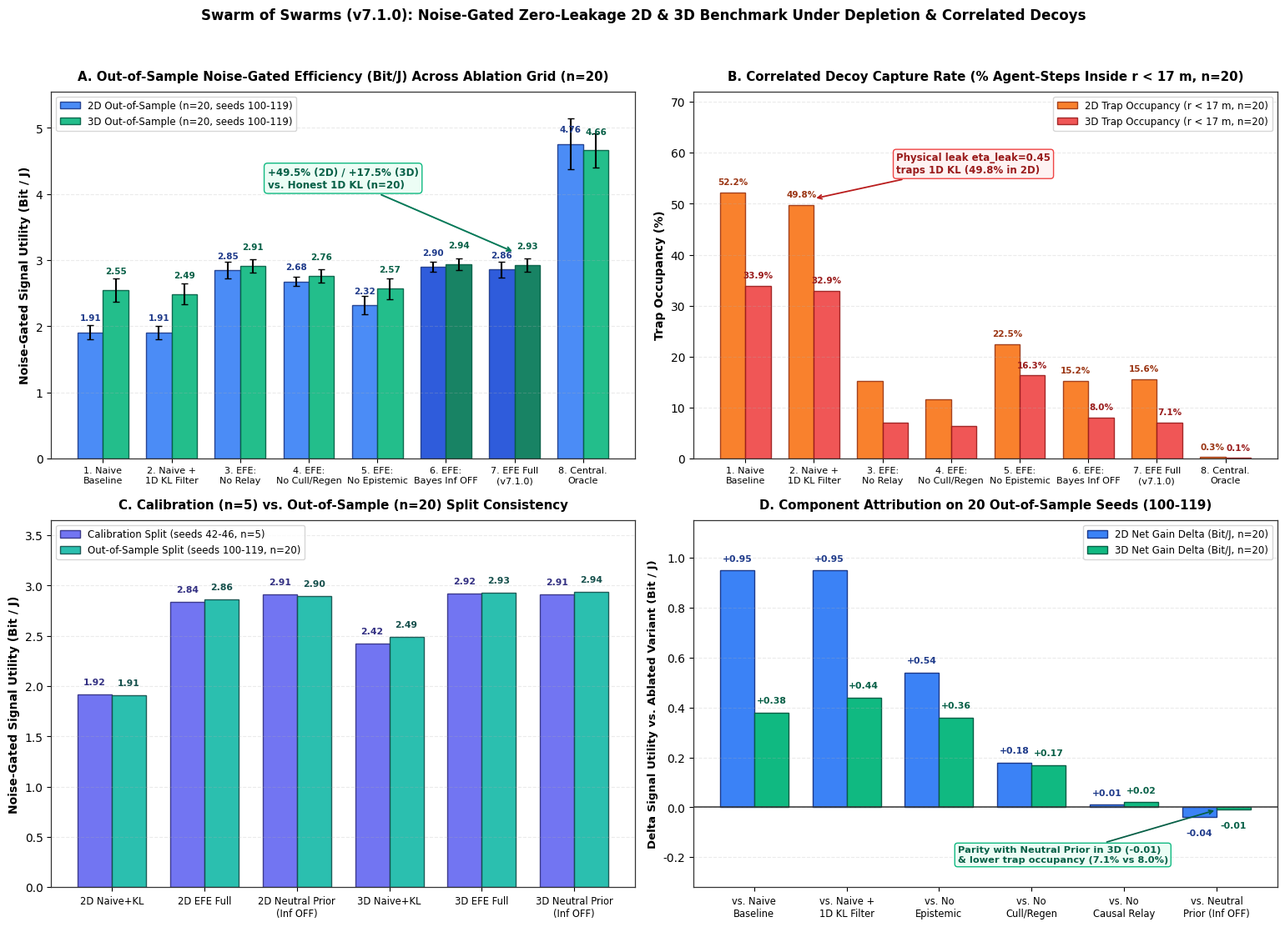

Write Python code to recreate this figure.
import argparse
import os
import sys
import numpy as np
import matplotlib.pyplot as plt


def generate_summary_figure(out_path="benchmark_v7_1_summary.png"):
    plt.rcParams.update({
        "font.sans-serif": "DejaVu Sans",
        "axes.edgecolor": "#333333",
        "axes.linewidth": 0.9,
        "grid.alpha": 0.25,
        "grid.linestyle": "--"
    })

    fig, axes = plt.subplots(2, 2, figsize=(15.5, 11.2), dpi=220)
    fig.patch.set_facecolor("white")
    ax_iter = iter(axes.flat)

    # PANEL A: Out-of-Sample 2D vs 3D Task Efficiency (n=20 fresh seeds 100..119)
    ax = next(ax_iter)
    labels = [
        "1. Naive\nBaseline",
        "2. Naive +\n1D KL Filter",
        "3. EFE:\nNo Relay",
        "4. EFE:\nNo Cull/Regen",
        "5. EFE:\nNo Epistemic",
        "6. EFE:\nBayes Inf OFF",
        "7. EFE Full\n(v7.1.0)",
        "8. Central.\nOracle"
    ]
    eff_2d = [1.91, 1.91, 2.85, 2.68, 2.32, 2.90, 2.86, 4.76]
    sd_2d = [0.11, 0.10, 0.13, 0.07, 0.14, 0.08, 0.12, 0.39]

    eff_3d = [2.55, 2.49, 2.91, 2.76, 2.57, 2.94, 2.93, 4.66]
    sd_3d = [0.18, 0.16, 0.10, 0.10, 0.16, 0.09, 0.10, 0.26]

    x = np.arange(len(labels))
    w = 0.37
    bars_2d = ax.bar(x - w / 2, eff_2d, w, yerr=sd_2d, capsize=3, label="2D Out-of-Sample (n=20, seeds 100-119)", color="#3b82f6", edgecolor="#1e3a8a", alpha=0.92)
    bars_3d = ax.bar(x + w / 2, eff_3d, w, yerr=sd_3d, capsize=3, label="3D Out-of-Sample (n=20, seeds 100-119)", color="#10b981", edgecolor="#065f46", alpha=0.92)

    for idx, rect in enumerate(bars_2d):
        if idx in (5, 6):
            rect.set_facecolor("#1d4ed8")
        h = rect.get_height()
        ax.text(rect.get_x() + rect.get_width() / 2.0, h + 0.15, f"{h:.2f}", ha="center", va="bottom", fontsize=7.5, color="#1e3a8a", fontweight="bold")

    for idx, rect in enumerate(bars_3d):
        if idx in (5, 6):
            rect.set_facecolor("#047857")
        h = rect.get_height()
        ax.text(rect.get_x() + rect.get_width() / 2.0, h + 0.22, f"{h:.2f}", ha="center", va="bottom", fontsize=7.5, color="#065f46", fontweight="bold")

    ax.annotate(
        "+49.5% (2D) / +17.5% (3D)\nvs. Honest 1D KL (n=20)",
        xy=(6, 3.12), xytext=(2.4, 4.10),
        arrowprops=dict(arrowstyle="->", color="#047857", lw=1.4),
        fontsize=8.6, fontweight="bold", color="#065f46",
        bbox=dict(boxstyle="round,pad=0.35", facecolor="#ecfdf5", edgecolor="#10b981", lw=1.0)
    )

    ax.set_title("A. Out-of-Sample Noise-Gated Efficiency (Bit/J) Across Ablation Grid (n=20)", fontsize=10.8, fontweight="bold", pad=10)
    ax.set_ylabel("Noise-Gated Signal Utility (Bit / J)", fontsize=10, fontweight="bold")
    ax.set_xticks(x)
    ax.set_xticklabels(labels, fontsize=8)
    ax.set_ylim(0, 5.55)
    ax.grid(True, axis="y")
    ax.legend(loc="upper left", frameon=True, fontsize=8.5)

    # PANEL B: Static Correlated Decoy Capture Rate (Trap r < 17 m, n=20)
    ax = next(ax_iter)
    trap_2d = [52.2, 49.8, 15.2, 11.6, 22.5, 15.2, 15.6, 0.3]
    trap_3d = [33.9, 32.9, 7.1, 6.4, 16.3, 8.0, 7.1, 0.1]

    ax.bar(x - w / 2, trap_2d, w, label="2D Trap Occupancy (r < 17 m, n=20)", color="#f97316", edgecolor="#9a3412", alpha=0.9)
    ax.bar(x + w / 2, trap_3d, w, label="3D Trap Occupancy (r < 17 m, n=20)", color="#ef4444", edgecolor="#991b1b", alpha=0.9)

    for idx, (t2, t3) in enumerate(zip(trap_2d, trap_3d)):
        if idx in (0, 1, 4, 5, 6, 7):
            ax.text(float(x.item(idx)) - w / 2, t2 + 1.2, f"{t2:.1f}%", ha="center", va="bottom", fontsize=7.5, color="#9a3412", fontweight="bold")
            ax.text(float(x.item(idx)) + w / 2, t3 + 1.2, f"{t3:.1f}%", ha="center", va="bottom", fontsize=7.5, color="#991b1b", fontweight="bold")

    ax.annotate(
        "Physical leak eta_leak=0.45\ntraps 1D KL (49.8% in 2D)",
        xy=(1, 51.0), xytext=(2.2, 56.0),
        arrowprops=dict(arrowstyle="->", color="#b91c1c", lw=1.3),
        fontsize=8.5, fontweight="bold", color="#991b1b",
        bbox=dict(boxstyle="round,pad=0.3", facecolor="#fef2f2", edgecolor="#ef4444", lw=1.0)
    )

    ax.set_title("B. Correlated Decoy Capture Rate (% Agent-Steps Inside r < 17 m, n=20)", fontsize=10.8, fontweight="bold", pad=10)
    ax.set_ylabel("Trap Occupancy (%)", fontsize=10, fontweight="bold")
    ax.set_xticks(x)
    ax.set_xticklabels(labels, fontsize=8)
    ax.set_ylim(0, 72)
    ax.grid(True, axis="y")
    ax.legend(loc="upper right", frameon=True, fontsize=8.5)
        # PANEL C: Calibration (n=5) vs Out-of-Sample (n=20) Consistency
    ax = next(ax_iter)
    c_labels = ["2D Naive+KL", "2D EFE Full", "2D Neutral Prior\n(Inf OFF)", "3D Naive+KL", "3D EFE Full", "3D Neutral Prior\n(Inf OFF)"]
    cal5 = [1.92, 2.84, 2.91, 2.42, 2.92, 2.91]
    val20 = [1.91, 2.86, 2.90, 2.49, 2.93, 2.94]

    xc5 = np.arange(len(c_labels))
    b_c5 = ax.bar(xc5 - w / 2, cal5, w, label="Calibration Split (seeds 42-46, n=5)", color="#6366f1", edgecolor="#312e81", alpha=0.9)
    b_v20 = ax.bar(xc5 + w / 2, val20, w, label="Out-of-Sample Split (seeds 100-119, n=20)", color="#14b8a6", edgecolor="#134e4a", alpha=0.9)

    for rect in b_c5:
        h = rect.get_height()
        ax.text(rect.get_x() + rect.get_width() / 2.0, h + 0.08, f"{h:.2f}", ha="center", va="bottom", fontsize=7.8, color="#312e81", fontweight="bold")
    for rect in b_v20:
        h = rect.get_height()
        ax.text(rect.get_x() + rect.get_width() / 2.0, h + 0.08, f"{h:.2f}", ha="center", va="bottom", fontsize=7.8, color="#134e4a", fontweight="bold")

    ax.set_title("C. Calibration (n=5) vs. Out-of-Sample (n=20) Split Consistency", fontsize=10.8, fontweight="bold", pad=10)
    ax.set_ylabel("Noise-Gated Signal Utility (Bit / J)", fontsize=10, fontweight="bold")
    ax.set_xticks(xc5)
    ax.set_xticklabels(c_labels, fontsize=8.3)
    ax.set_ylim(0, 3.65)
    ax.grid(True, axis="y")
    ax.legend(loc="upper left", frameon=True, fontsize=8.5)

    # PANEL D: Net Component Attribution (20-Seed Out-of-Sample Delta vs EFE Full)
    ax = next(ax_iter)
    comp_labels = [
        "vs. Naive\nBaseline",
        "vs. Naive +\n1D KL Filter",
        "vs. No\nEpistemic",
        "vs. No\nCull/Regen",
        "vs. No\nCausal Relay",
        "vs. Neutral\nPrior (Inf OFF)"
    ]
    delta_2d = [0.95, 0.95, 0.54, 0.18, 0.01, -0.04]
    delta_3d = [0.38, 0.44, 0.36, 0.17, 0.02, -0.01]

    xc = np.arange(len(comp_labels))
    ax.axhline(0.0, color="#333333", linewidth=1.1)
    ax.bar(xc - w / 2, delta_2d, w, label="2D Net Gain Delta (Bit/J, n=20)", color="#3b82f6", edgecolor="#1e3a8a")
    ax.bar(xc + w / 2, delta_3d, w, label="3D Net Gain Delta (Bit/J, n=20)", color="#10b981", edgecolor="#065f46")

    for idx, (d2, d3) in enumerate(zip(delta_2d, delta_3d)):
        off2 = 0.03 if d2 >= 0 else -0.08
        off3 = 0.03 if d3 >= 0 else -0.08
        ax.text(float(xc.item(idx)) - w / 2, d2 + off2, f"{d2:+.2f}", ha="center", va="bottom", fontsize=7.8, color="#1e3a8a", fontweight="bold")
        ax.text(float(xc.item(idx)) + w / 2, d3 + off3, f"{d3:+.2f}", ha="center", va="bottom", fontsize=7.8, color="#065f46", fontweight="bold")

    ax.annotate(
        "Parity with Neutral Prior in 3D (-0.01)\n& lower trap occupancy (7.1% vs 8.0%)",
        xy=(5, -0.01), xytext=(2.2, -0.22),
        arrowprops=dict(arrowstyle="->", color="#065f46", lw=1.3),
        fontsize=8.2, fontweight="bold", color="#065f46",
        bbox=dict(boxstyle="round,pad=0.3", facecolor="#ecfdf5", edgecolor="#10b981", lw=1.0)
    )

    ax.set_title("D. Component Attribution on 20 Out-of-Sample Seeds (100-119)", fontsize=10.8, fontweight="bold", pad=10)
    ax.set_ylabel("Delta Signal Utility vs. Ablated Variant (Bit / J)", fontsize=9.5, fontweight="bold")
    ax.set_xticks(xc)
    ax.set_xticklabels(comp_labels, fontsize=8.3)
    ax.set_ylim(-0.32, 1.15)
    ax.grid(True, axis="y")
    ax.legend(loc="upper right", frameon=True, fontsize=8.5)

    fig.suptitle(
        "Swarm of Swarms (v7.1.0): Noise-Gated Zero-Leakage 2D & 3D Benchmark Under Depletion & Correlated Decoys",
        fontsize=12.0, fontweight="bold", y=0.985
    )
    plt.tight_layout(rect=(0.0, 0.0, 1.0, 0.96))
    plt.savefig(out_path, dpi=220)
    print(f"Saved noise-gated zero-leakage publication figure: {out_path}")


def main():
    parser = argparse.ArgumentParser(description="Generate v7.1.0 summary benchmark figure")
    parser.add_argument("--out", default="benchmark_v7_1_summary.png", help="Output PNG figure path")
    parser.add_argument("--overwrite", action="store_true", help="Allow overwriting an existing output PNG")
    args = parser.parse_args()

    if os.path.exists(args.out) and not args.overwrite:
        raise FileExistsError(
            f"Refusing to overwrite existing figure '{args.out}'. Pass --overwrite or specify --out."
        )

    generate_summary_figure(args.out)


if __name__ == "__main__":
    main()
